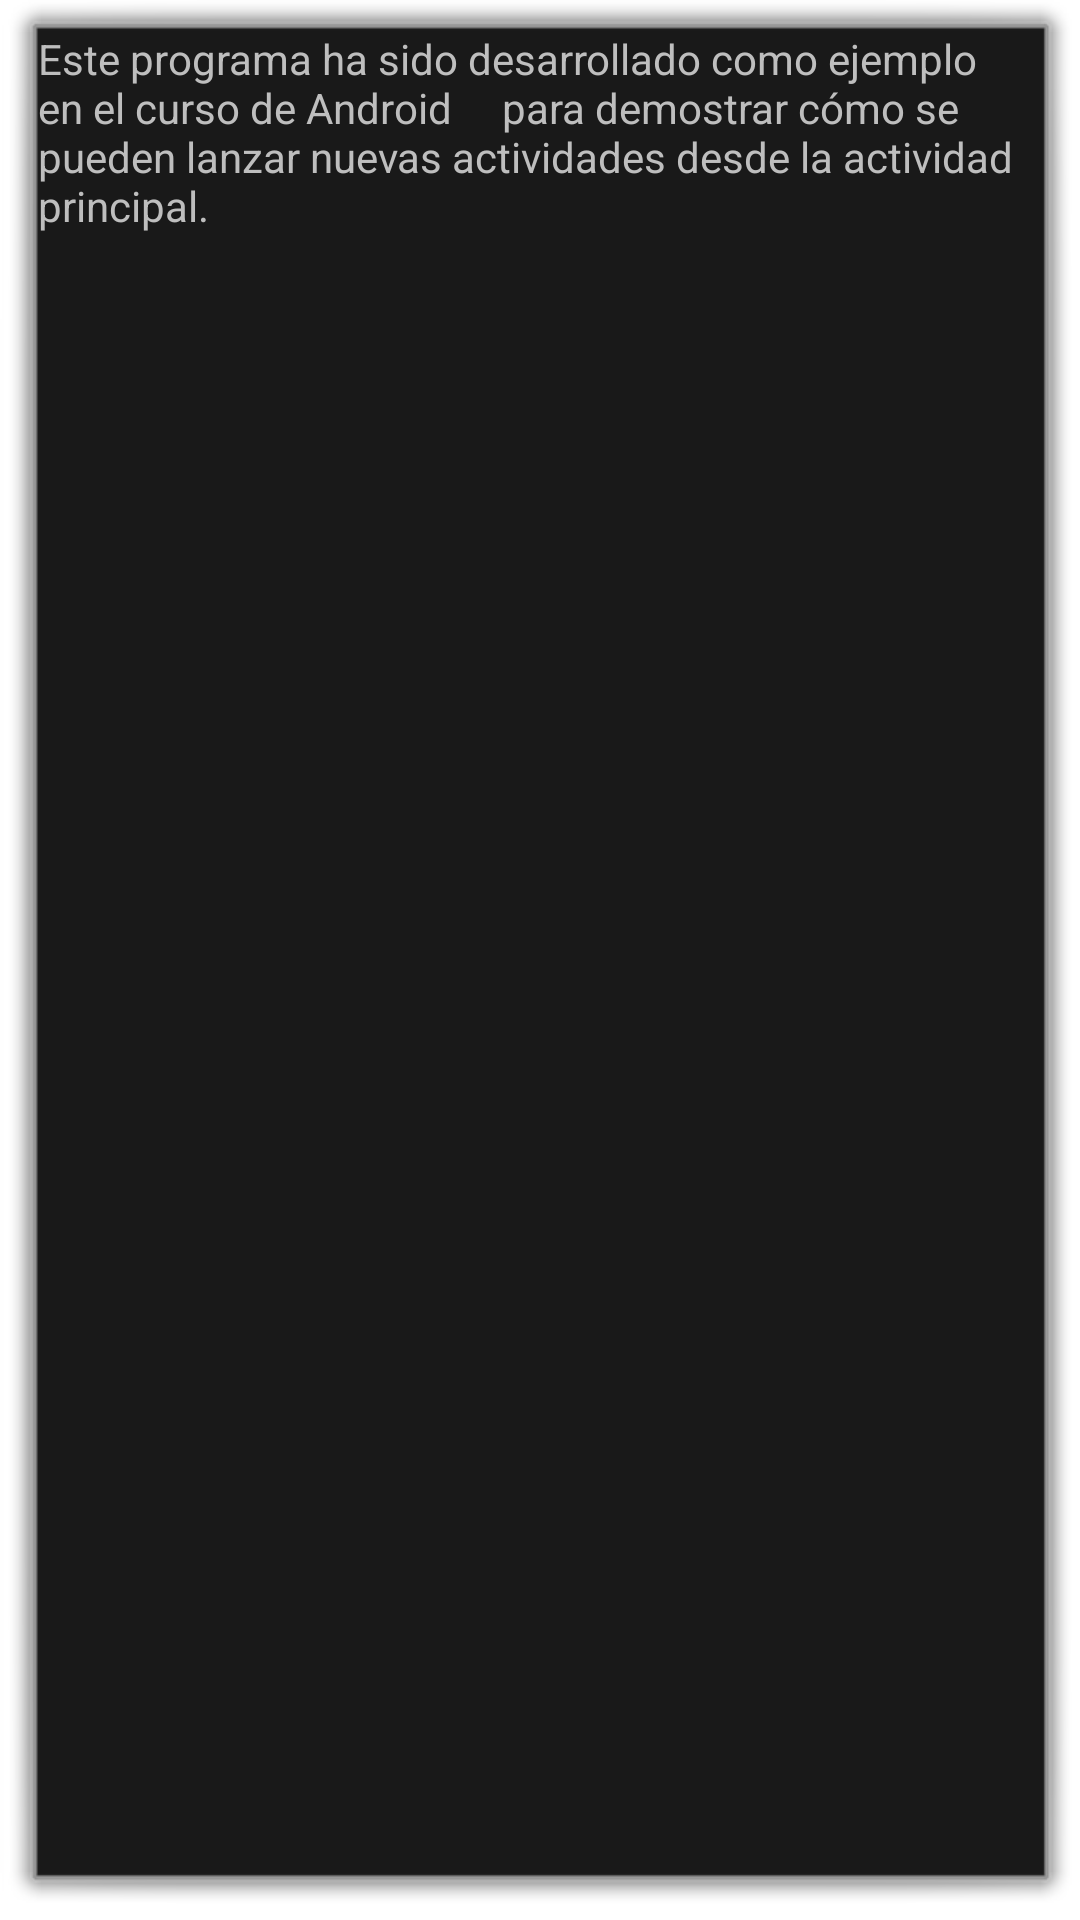

Produce the Android XML layout that renders to this screen, including the resource entries it uses.
<!-- AndroidManifest.xml: activity theme android:Theme.Dialog -->
<!-- res/layout/acercade.xml -->
<?xml version="1.0" encoding="utf-8"?>
<TextView
    xmlns:android="http://schemas.android.com/apk/res/android"
    android:id="@+id/TextView01"
    android:layout_width="wrap_content"
    android:layout_height="wrap_content"
    android:text="Este programa ha sido desarrollado como ejemplo en el curso de Android
    para demostrar cómo se pueden lanzar nuevas actividades desde la actividad principal.">
</TextView>
<!-- resources referenced by this layout -->
<resources>

</resources>
